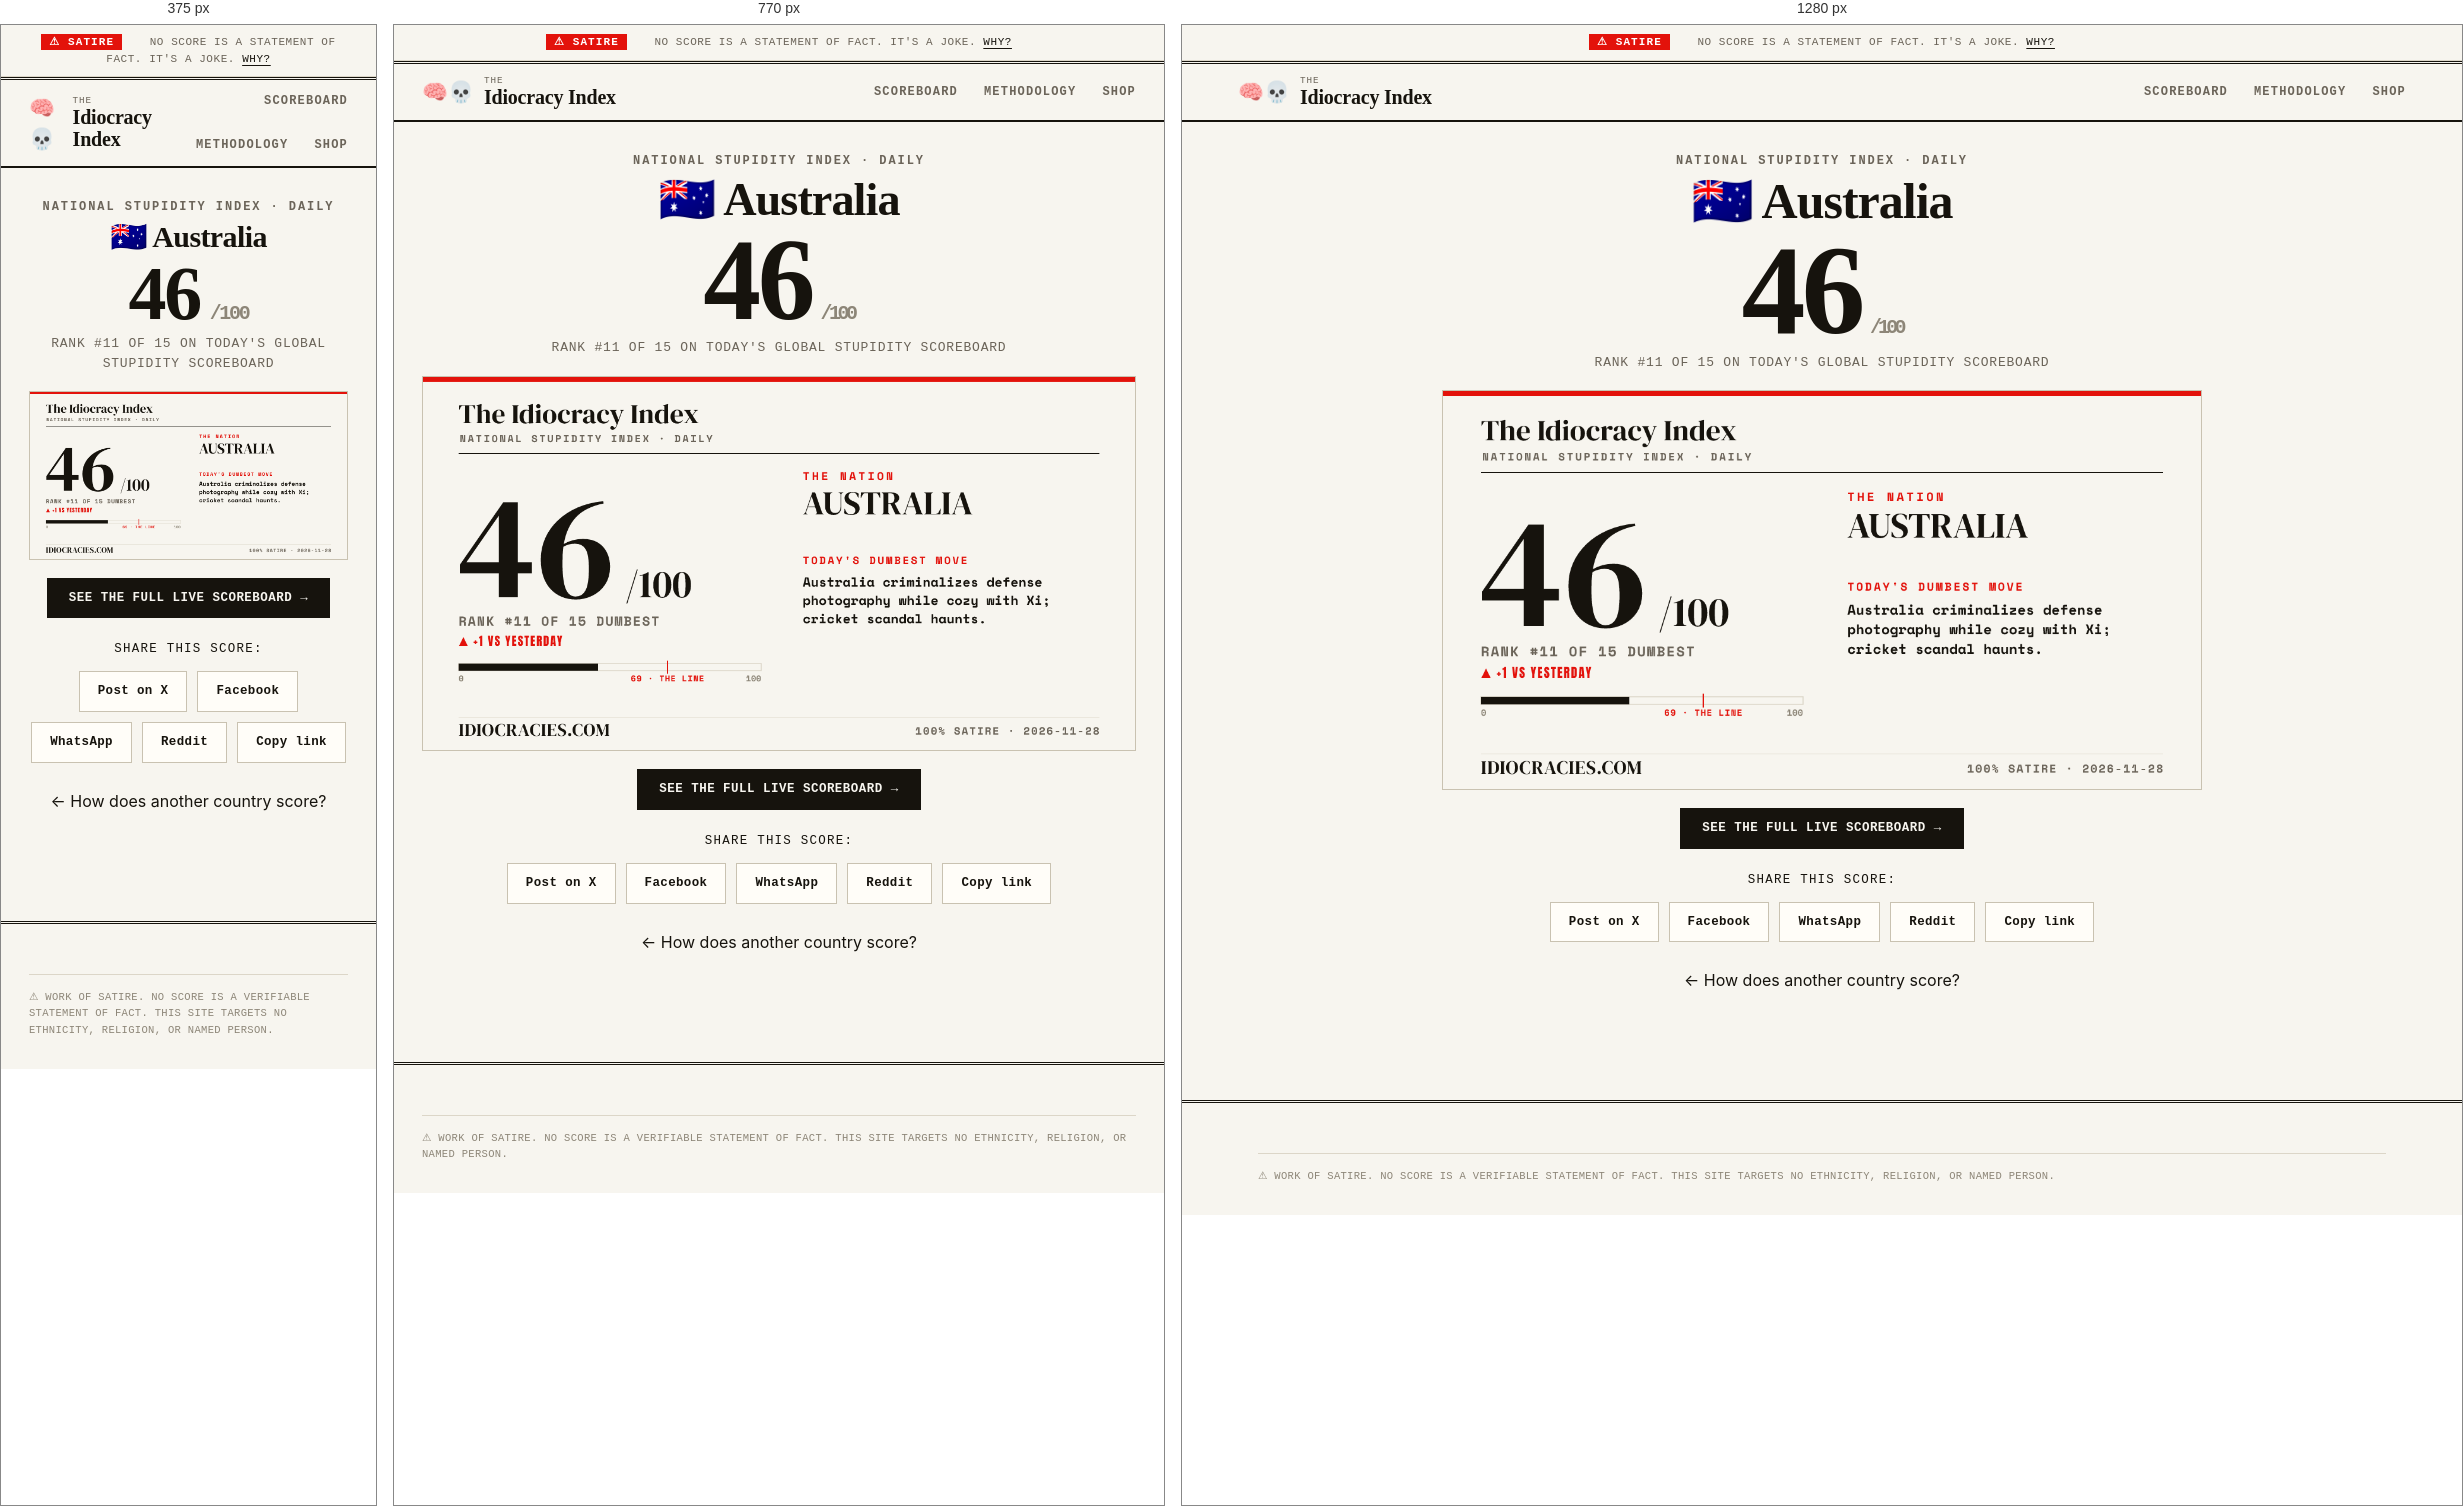
Rendered at 375 px, 770 px and 1280 px, left to right.

<!-- file: au.html -->
<!DOCTYPE html>
<html lang="en">
<head>
  <meta charset="UTF-8" />
  <meta name="viewport" content="width=device-width, initial-scale=1.0" />
  <title>Australia scores 46/100 on The Idiocracy Index</title>
  <meta name="description" content="🇦🇺 Australia ranks #11 of 15 on the world's daily stupidity scoreboard. Australia criminalizes defense photography while cozy with Xi; cricket scandal haunts. 100% satire." />
  <link rel="canonical" href="https://idiocracies.com/c/au.html" />
  <meta property="og:site_name" content="The Idiocracy Index" />
  <meta property="og:title" content="Australia scores 46/100 on The Idiocracy Index 🧠💀" />
  <meta property="og:description" content="🇦🇺 Australia ranks #11 of 15 on the world's daily stupidity scoreboard. Australia criminalizes defense photography while cozy with Xi; cricket scandal haunts. 100% satire." />
  <meta property="og:type" content="website" />
  <meta property="og:url" content="https://idiocracies.com/c/au.html" />
  <meta property="og:image" content="https://idiocracies.com/assets/og/au.png" />
  <meta property="og:image:width" content="1200" />
  <meta property="og:image:height" content="630" />
  <meta name="twitter:card" content="summary_large_image" />
  <meta name="twitter:title" content="Australia scores 46/100 on The Idiocracy Index 🧠💀" />
  <meta name="twitter:description" content="🇦🇺 Australia ranks #11 of 15 on the world's daily stupidity scoreboard. Australia criminalizes defense photography while cozy with Xi; cricket scandal haunts. 100% satire." />
  <meta name="twitter:image" content="https://idiocracies.com/assets/og/au.png" />
  <link rel="icon" type="image/png" sizes="32x32" href="/assets/favicon-32.png" />
  <link rel="apple-touch-icon" href="/assets/apple-touch-icon.png" />
  <link rel="preconnect" href="https://fonts.googleapis.com" />
  <link rel="preconnect" href="https://fonts.gstatic.com" crossorigin />
  <link href="https://fonts.googleapis.com/css2?family=Fraunces:ital,opsz,wght@0,9..144,400..900;1,9..144,400..600&family=Inter:wght@400;500;600;700&family=Space+Mono:wght@400;700&display=swap" rel="stylesheet" />
  <link rel="stylesheet" href="/assets/style.css" />
</head>
<body>
  <div class="satire-bar"><span class="tape-txt">⚠ SATIRE</span> &nbsp; No score is a statement of fact. It's a joke. <a href="/about.html#disclaimer">Why?</a></div>
  <header class="site-header">
    <a class="brand" href="/"><span class="brand-logo">🧠💀</span><span class="brand-text">The<strong>Idiocracy Index</strong></span></a>
    <nav class="nav"><a href="/">Scoreboard</a><a href="/about.html">Methodology</a><a href="/merch.html">Shop</a></nav>
  </header>

  <main class="page-article" style="max-width:880px;text-align:center">
    <p style="font-family:var(--mono);font-size:12px;font-weight:700;letter-spacing:.16em;text-transform:uppercase;color:var(--soft);margin-bottom:6px">National Stupidity Index · Daily</p>
    <h1 style="font-family:var(--serif);font-weight:900;font-size:clamp(30px,6vw,50px);line-height:1.02;letter-spacing:-.02em;margin:0 0 8px">🇦🇺 Australia</h1>
    <div style="font-family:var(--serif);font-weight:900;font-size:clamp(76px,15vw,128px);line-height:.86;letter-spacing:-.03em;color:var(--ink)">46<span style="font-family:var(--mono);font-weight:700;font-size:20px;color:var(--faint)"> /100</span></div>
    <p style="font-family:var(--mono);font-size:13px;text-transform:uppercase;letter-spacing:.06em;color:var(--soft);margin:8px 0 0">Rank #11 of 15 on today's global stupidity scoreboard</p>
    <img class="country-card-img" src="/assets/og/au.png" alt="Australia scores 46/100 on The Idiocracy Index" width="1200" height="630" />
    <div class="share-cta-row">
      <a class="btn" href="/">See the full live scoreboard →</a>
    </div>
    <p class="share-label">Share this score:</p>
    <div class="share-row">
      <a class="share-btn x" href="https://twitter.com/intent/tweet?text=Australia%20scores%2046%2F100%20on%20The%20Idiocracy%20Index%20%F0%9F%A7%A0%F0%9F%92%80%2C%20rank%20%2311%20of%2015%20dumbest.%20100%25%20satire.&url=https%3A%2F%2Fidiocracies.com%2Fc%2Fau.html" target="_blank" rel="noopener">Post on X</a>
      <a class="share-btn fb" href="https://www.facebook.com/sharer/sharer.php?u=https%3A%2F%2Fidiocracies.com%2Fc%2Fau.html" target="_blank" rel="noopener">Facebook</a>
      <a class="share-btn wa" href="https://wa.me/?text=Australia%20scores%2046%2F100%20on%20The%20Idiocracy%20Index%20%F0%9F%A7%A0%F0%9F%92%80%2C%20rank%20%2311%20of%2015%20dumbest.%20100%25%20satire.%20https%3A%2F%2Fidiocracies.com%2Fc%2Fau.html" target="_blank" rel="noopener">WhatsApp</a>
      <a class="share-btn rd" href="https://www.reddit.com/submit?url=https%3A%2F%2Fidiocracies.com%2Fc%2Fau.html&title=Australia%20scores%2046%2F100%20on%20The%20Idiocracy%20Index%20%F0%9F%A7%A0%F0%9F%92%80%2C%20rank%20%2311%20of%2015%20dumbest.%20100%25%20satire." target="_blank" rel="noopener">Reddit</a>
      <button class="share-btn copy" type="button" data-copy="https://idiocracies.com/c/au.html">Copy link</button>
    </div>
    <p style="margin-top:26px"><a href="/#rankings">← How does another country score?</a></p>
  </main>

  <footer class="site-footer">
    <div class="wrap"><p class="footer-legal">⚠ WORK OF SATIRE. No score is a verifiable statement of fact. This site targets no ethnicity, religion, or named person.</p></div>
  </footer>
  <script>
    document.addEventListener('click', function (e) {
      var b = e.target.closest('.share-btn.copy'); if (!b) return;
      navigator.clipboard.writeText(b.dataset.copy).then(function () {
        var o = b.textContent; b.textContent = 'Copied! ✓'; setTimeout(function () { b.textContent = o; }, 1600);
      });
    });
  </script>
</body>
</html>


/* @media block from style.css */
@media (max-width:900px){
  :root{ --margin:28px; }
  .hero-grid{ grid-template-columns:1fr; gap:28px; }
  .continent-card, .sm{ grid-column:span 4; }
  .spotlight-card, .spot{ grid-template-columns:1fr; }
  .spot-score, .spot .num{ grid-column:1/-1; } .spot-body, .spot .body{ grid-column:1/-1; } .spot .aside{ grid-column:1/-1; border-left:0; border-top:1px solid var(--line); padding-left:0; padding-top:14px; margin-top:14px; }
}

/* @media block from style.css */
@media (max-width:640px){
  .lt-head{ grid-template-columns:30px 1fr 56px; }
  .lt-head .col-bar, .lt-head .col-trend{ display:none; }
  .country-row{ grid-template-columns:30px 1fr 56px; }
  .country-bar, .country-trend{ display:none; }
  .continent-card, .sm{ grid-column:span 6; }
  .plate .sub{ gap:10px; font-size:10px; }
}